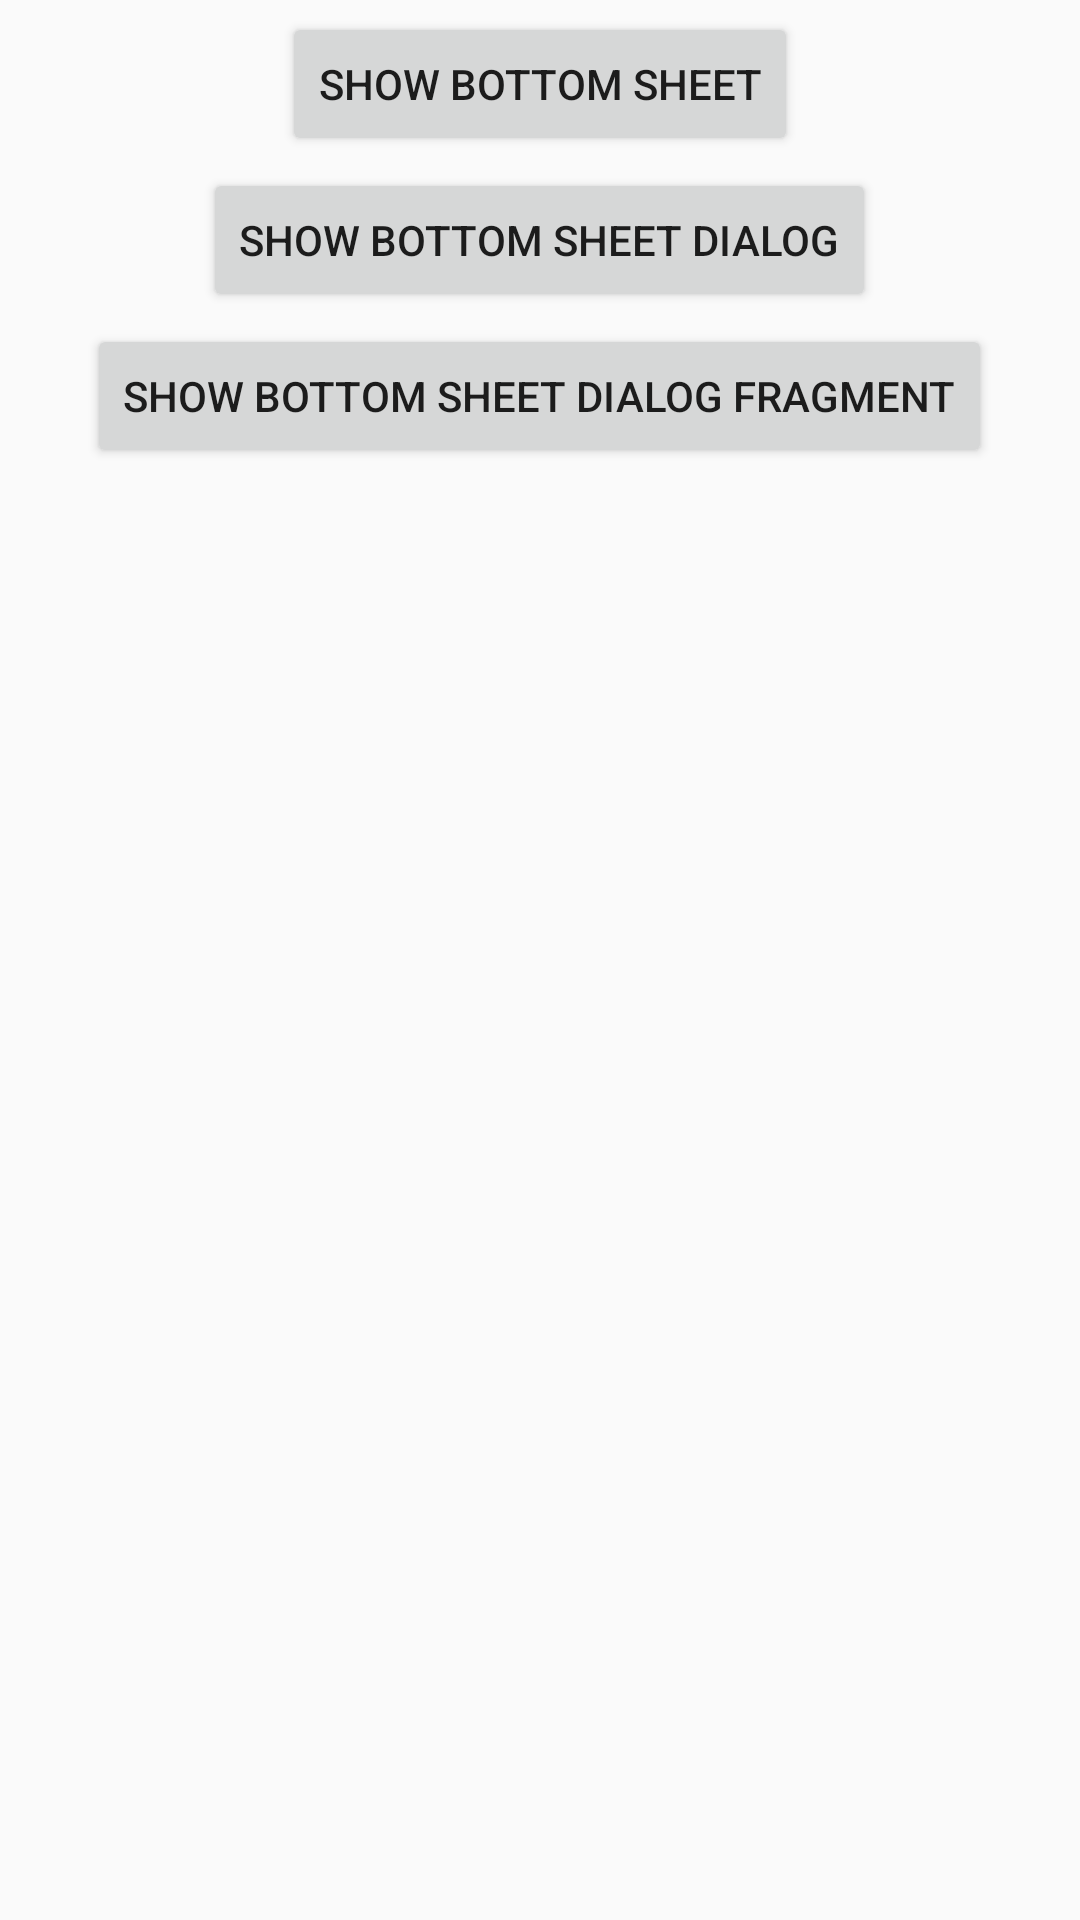

Android layout source for this screen:
<!-- AndroidManifest.xml: application theme AppTheme -->
<!-- res/layout/content_main.xml -->
<?xml version="1.0" encoding="utf-8"?>

<LinearLayout xmlns:android="http://schemas.android.com/apk/res/android"
    android:layout_width="match_parent"
    android:layout_height="match_parent"
    xmlns:tools="http://schemas.android.com/tools"
    xmlns:app="http://schemas.android.com/apk/res-auto"
    android:orientation="vertical"
    app:layout_behavior="@string/appbar_scrolling_view_behavior"
    tools:context="com.kinga.meritraknare_material.MainActivity"
    tools:showIn="@layout/activity_main">

    <Button
        android:id="@+id/btn_bottom_sheet"
        android:layout_width="wrap_content"
        android:layout_marginTop="@dimen/activity_margin"
        android:layout_gravity="center_horizontal"
        android:layout_height="wrap_content"
        android:text="Show Bottom Sheet" />

    <Button
        android:id="@+id/btn_bottom_sheet_dialog"
        android:layout_width="wrap_content"
        android:layout_marginTop="@dimen/activity_margin"
        android:layout_gravity="center_horizontal"
        android:layout_height="wrap_content"
        android:text="Show Bottom Sheet Dialog" />

    <Button
        android:id="@+id/btn_bottom_sheet_dialog_fragment"
        android:layout_width="wrap_content"
        android:layout_gravity="center_horizontal"
        android:layout_marginTop="@dimen/activity_margin"
        android:layout_height="wrap_content"
        android:text="Show Bottom Sheet Dialog Fragment" />

</LinearLayout>
<!-- res/layout/activity_main.xml (included above) -->
<?xml version="1.0" encoding="utf-8"?>

<android.support.design.widget.CoordinatorLayout xmlns:android="http://schemas.android.com/apk/res/android"
    xmlns:app="http://schemas.android.com/apk/res-auto"
    xmlns:tools="http://schemas.android.com/tools"
    android:id="@+id/coordinator_layout"
    android:layout_width="match_parent"
    android:layout_height="match_parent"
    tools:context="com.kinga.meritraknare_material.MainActivity"
    android:background="@drawable/gradient_background"
    >

    <android.support.design.widget.AppBarLayout
        android:layout_width="match_parent"
        android:layout_height="wrap_content"
        android:theme="@style/Widget.MeritRaknare.AppBar"
        android:background="#00ffffff"
        app:elevation="0dp"
        >

        <android.support.v7.widget.Toolbar
            android:id="@+id/toolbar"
            android:layout_width="match_parent"
            android:layout_height="?attr/actionBarSize"
            android:theme="@style/ThemeOverlay.AppCompat.Dark.ActionBar"
            app:layout_scrollFlags="scroll|enterAlways"
            app:popupTheme="@style/ThemeOverlay.AppCompat.Light"
            app:contentInsetStart="0dp"
            >

            <LinearLayout
                android:layout_width="match_parent"
                android:layout_height="match_parent"
                android:paddingStart="8dp"
                android:paddingEnd="8dp">

                <android.support.v7.widget.SearchView
                    android:id="@+id/search_view"
                    style="@style/searchView_style"
                    android:layout_width="0dp"
                    android:layout_height="match_parent"
                    android:layout_weight="4">

                </android.support.v7.widget.SearchView>

                <ImageView
                    android:id="@+id/sortCourses_iv"
                    android:layout_width="0dp"
                    android:layout_height="match_parent"
                    android:layout_weight="1"
                    android:background="?attr/selectableItemBackgroundBorderless"
                    android:contentDescription="@string/filter"
                    android:scaleType="centerInside"
                    android:src="@drawable/ic_sort_order" />

                <ImageView
                    android:id="@+id/sortOrder_iv"
                    android:layout_width="0dp"
                    android:layout_height="match_parent"
                    android:layout_weight="1"
                    android:background="?attr/selectableItemBackgroundBorderless"
                    android:rotation="90"
                    android:scaleType="centerInside"
                    android:src="@drawable/ic_arrows" />

            </LinearLayout>
        </android.support.v7.widget.Toolbar>

        <android.support.v7.widget.Toolbar
            android:layout_width="match_parent"
            android:layout_height="wrap_content"
            android:theme="@style/ThemeOverlay.AppCompat.Dark.ActionBar"
            app:layout_scrollFlags="snap"
            app:contentInsetStart="0dp"
            android:layout_marginStart="32dp"
            android:layout_marginEnd="32dp"
            android:layout_marginTop="12dp"
            android:layout_gravity="center"
            android:gravity="center"
            >

            <LinearLayout
                android:id="@+id/toolbar_tal"
                android:layout_width="match_parent"
                android:layout_height="match_parent"
                android:foreground="?attr/selectableItemBackground"
                android:background="@drawable/rounded_corners_background"
                android:layout_marginStart="16dp"
                android:layout_marginEnd="16dp"
                android:paddingStart="16dp"
                android:paddingEnd="16dp"
                android:paddingTop="12dp"
                android:paddingBottom="12dp"
                >

                <TextView
                    android:layout_width="0dp"
                    android:layout_height="match_parent"
                    android:layout_weight="2"
                    android:gravity="center_vertical"
                    android:text="@string/comparison_sum"
                    android:textColor="@android:color/white"
                    android:textSize="18sp" />

                <TextView
                    android:id="@+id/meritvarde_tv_main"
                    android:layout_width="0dp"
                    android:layout_height="match_parent"
                    android:layout_weight="1"
                    android:gravity="center_vertical|end"
                    android:textColor="#fff"
                    android:textSize="18sp"
                    android:textStyle="bold"
                    tools:text="17.0" />
            </LinearLayout>
        </android.support.v7.widget.Toolbar>

    </android.support.design.widget.AppBarLayout>

    <android.support.v7.widget.RecyclerView
        android:id="@+id/recycler_view"
        android:layout_width="match_parent"
        android:layout_height="wrap_content"
        android:layout_gravity="top"
        app:layout_behavior="@string/appbar_scrolling_view_behavior"
        tools:listitem="@layout/list_item"
        android:layout_marginTop="4dp"
        >

    </android.support.v7.widget.RecyclerView>

    <android.support.design.widget.FloatingActionButton
        android:id="@+id/fab"
        android:layout_width="56dp"
        android:layout_height="56dp"
        android:layout_alignParentEnd="true"
        android:layout_alignParentBottom="true"
        android:layout_gravity="bottom|end"
        android:layout_margin="16dp"
        android:backgroundTint="@color/colorAccentDark"
        android:foreground="@drawable/plus_icon_white"
        app:layout_anchor="@+id/recycler_view"
        app:layout_anchorGravity="end|bottom" />

</android.support.design.widget.CoordinatorLayout>
<!-- res/layout/list_item.xml (included above) -->
<?xml version="1.0" encoding="utf-8"?>


<android.support.design.card.MaterialCardView xmlns:android="http://schemas.android.com/apk/res/android"
    xmlns:app="http://schemas.android.com/apk/res-auto"
    xmlns:tools="http://schemas.android.com/tools"
    android:layout_width="match_parent"
    android:layout_height="72dp"
    android:layout_marginStart="16dp"
    android:layout_marginTop="8dp"
    android:layout_marginEnd="16dp"
    android:layout_marginBottom="8dp"
    android:background="#00ffffff"
    app:cardElevation="10dp"
    app:cardCornerRadius="5dp">

    <FrameLayout
        android:layout_width="match_parent"
        android:layout_height="match_parent">

        <android.support.design.card.MaterialCardView
            android:layout_width="match_parent"
            android:layout_height="match_parent"
            android:background="@drawable/gradient_background_red"
            app:cardCornerRadius="5dp">

            <RelativeLayout
                android:id="@+id/item_viewBackground"
                android:layout_width="match_parent"
                android:layout_height="match_parent">

                <TextView
                    android:layout_width="wrap_content"
                    android:layout_height="match_parent"
                    android:layout_marginEnd="8dp"
                    android:layout_toStartOf="@+id/icon_iv"
                    android:gravity="center"
                    android:text="@string/delete"
                    android:textColor="#fff" />

                <ImageView
                    android:id="@+id/icon_iv"
                    android:layout_width="wrap_content"
                    android:layout_height="match_parent"
                    android:layout_alignParentEnd="true"
                    android:layout_marginEnd="8dp"
                    android:src="@drawable/ic_delete" />

            </RelativeLayout>

        </android.support.design.card.MaterialCardView>

        <android.support.design.card.MaterialCardView
            android:layout_width="match_parent"
            android:layout_height="match_parent"
            app:cardCornerRadius="5dp">

            <RelativeLayout
                android:id="@+id/item_viewForeground"
                android:layout_width="match_parent"
                android:layout_height="match_parent"
                android:foreground="?attr/selectableItemBackground"
                android:gravity="center_vertical">

                <TextView
                    android:id="@+id/item_grade"
                    android:layout_width="36dp"
                    android:layout_height="36dp"
                    android:layout_marginStart="16dp"
                    android:background="@drawable/rounded_icon_a"
                    android:gravity="center"
                    android:textColor="@android:color/white"
                    android:textSize="20sp"
                    tools:text="A" />

                <LinearLayout
                    android:id="@+id/linearLayout"
                    android:layout_width="wrap_content"
                    android:layout_height="wrap_content"
                    android:layout_gravity="center"
                    android:layout_marginStart="72dp"
                    android:layout_marginEnd="16dp"
                    android:gravity="start"
                    android:orientation="vertical">

                    <TextView
                        android:id="@+id/item_name"
                        android:layout_width="wrap_content"
                        android:layout_height="wrap_content"
                        android:layout_weight="1"
                        android:textColor="@android:color/black"
                        android:textSize="16sp"
                        tools:text="Sammhällskunskap 1b" />


                    <TextView
                        android:id="@+id/item_points"
                        android:layout_width="wrap_content"
                        android:layout_height="wrap_content"
                        android:layout_weight="1"
                        android:fontFamily="sans-serif"
                        tools:text="100" />

                </LinearLayout>

                <TextView
                    android:id="@+id/item_type"
                    android:layout_width="wrap_content"
                    android:layout_height="wrap_content"
                    android:layout_alignBottom="@+id/linearLayout"
                    android:layout_alignParentEnd="true"
                    android:layout_marginEnd="16dp"
                    android:textSize="12sp"
                    tools:text="Gymnasiegemensam kurs" />

            </RelativeLayout>

        </android.support.design.card.MaterialCardView>
    </FrameLayout>
</android.support.design.card.MaterialCardView>
<!-- resources referenced by this layout -->
<resources>
  <color name="colorAccentDark">#00C853</color>
  <dimen name="activity_margin">4dp</dimen>
  <!-- drawable ic_arrows (drawable) -->
  <vector xmlns:android="http://schemas.android.com/apk/res/android"
      android:height="24dp"
      android:width="24dp"
      android:viewportWidth="459"
      android:viewportHeight="459">
      <path android:fillColor="#fff"
          android:pathData="M102,204L0,306l102,102v-76.5h178.5v-51H102V204z M459,153L357,51v76.5H178.5v51H357V255L459,153z" >
      </path>
  </vector>
  <!-- drawable ic_sort_order (drawable) -->
  <vector xmlns:android="http://schemas.android.com/apk/res/android"
      android:height="24dp"
      android:width="24dp"
      android:viewportWidth="459"
      android:viewportHeight="459">
      <path android:fillColor="#fff"
          android:pathData="M0,382.5h153v-51H0V382.5z M0,76.5v51h459v-51H0z M0,255h306v-51H0V255z" />
  </vector>
  <!-- drawable plus_icon_white (drawable-hdpi) -->
  <?xml version="1.0" encoding="utf-8"?>
  
  <vector xmlns:android="http://schemas.android.com/apk/res/android"
      android:width="16dp"
      android:height="16dp"
      android:viewportWidth="31.059"
      android:viewportHeight="31.059">
  
      <path
          android:fillColor="#fff"
          android:pathData="M21.652,16.416H9.406c-0.49,0-0.888-0.396-0.888-0.887c0-0.49,0.397-0.888,0.888-0.888h12.246    c0.49,0,0.887,0.398,0.887,0.888C22.539,16.02,22.143,16.416,21.652,16.416z"/>
  
      <path
          android:fillColor="#fff"
          android:pathData="M15.529,22.539c-0.49,0-0.888-0.397-0.888-0.887V9.406c0-0.49,0.398-0.888,0.888-0.888    c0.49,0,0.887,0.398,0.887,0.888v12.246C16.416,22.143,16.02,22.539,15.529,22.539z"/>
  
  </vector>
  <!-- drawable rounded_icon_a (drawable) -->
  <?xml version="1.0" encoding="utf-8"?>
  
  <shape xmlns:android="http://schemas.android.com/apk/res/android"
      android:shape="oval"
      >
      <size android:width="36dp"
          android:height="36dp"/>
      <solid android:color="@color/color_grade_a"/>
      <corners android:radius="10dp"/>
  
  </shape>
  <string name="comparison_sum">Comparison Sum</string>
  <string name="delete">Radera</string>
  <string name="filter">Filter</string>
  
      // Grades string values
  <style name="Widget.MeritRaknare.AppBar" parent="Base.Theme.MaterialComponents.Light.DarkActionBar">
          <item name="android:elevation">0dp</item>
          <item name="android:popupElevation">0dp</item>
          <item name="android:windowElevation">0dp</item>
      </style>
  <style name="searchView_style" parent="Widget.AppCompat.Light.SearchView">
          
          <item name="searchIcon">@drawable/ic_search_vector</item>
          
          <item name="queryBackground">@color/colorPrimary</item>
          
          <item name="searchHintIcon">@null</item>
          
          <item name="queryHint">@string/search</item>
      </style>
  <style name="AppTheme" parent="Theme.AppCompat.Light.NoActionBar">
          
          <item name="colorPrimary">@color/colorPrimary</item>
          <item name="colorPrimaryDark">@color/colorPrimaryDark</item>
          <item name="colorAccent">@color/colorAccent</item>
      </style>
  <color name="color_grade_a">#0093e2</color>
  <color name="colorPrimary">#9C27B0</color>
  <string name="search">Search</string>
  <color name="colorPrimaryDark">#7B1FA2</color>
  <color name="colorAccent">#00C853</color>
</resources>
